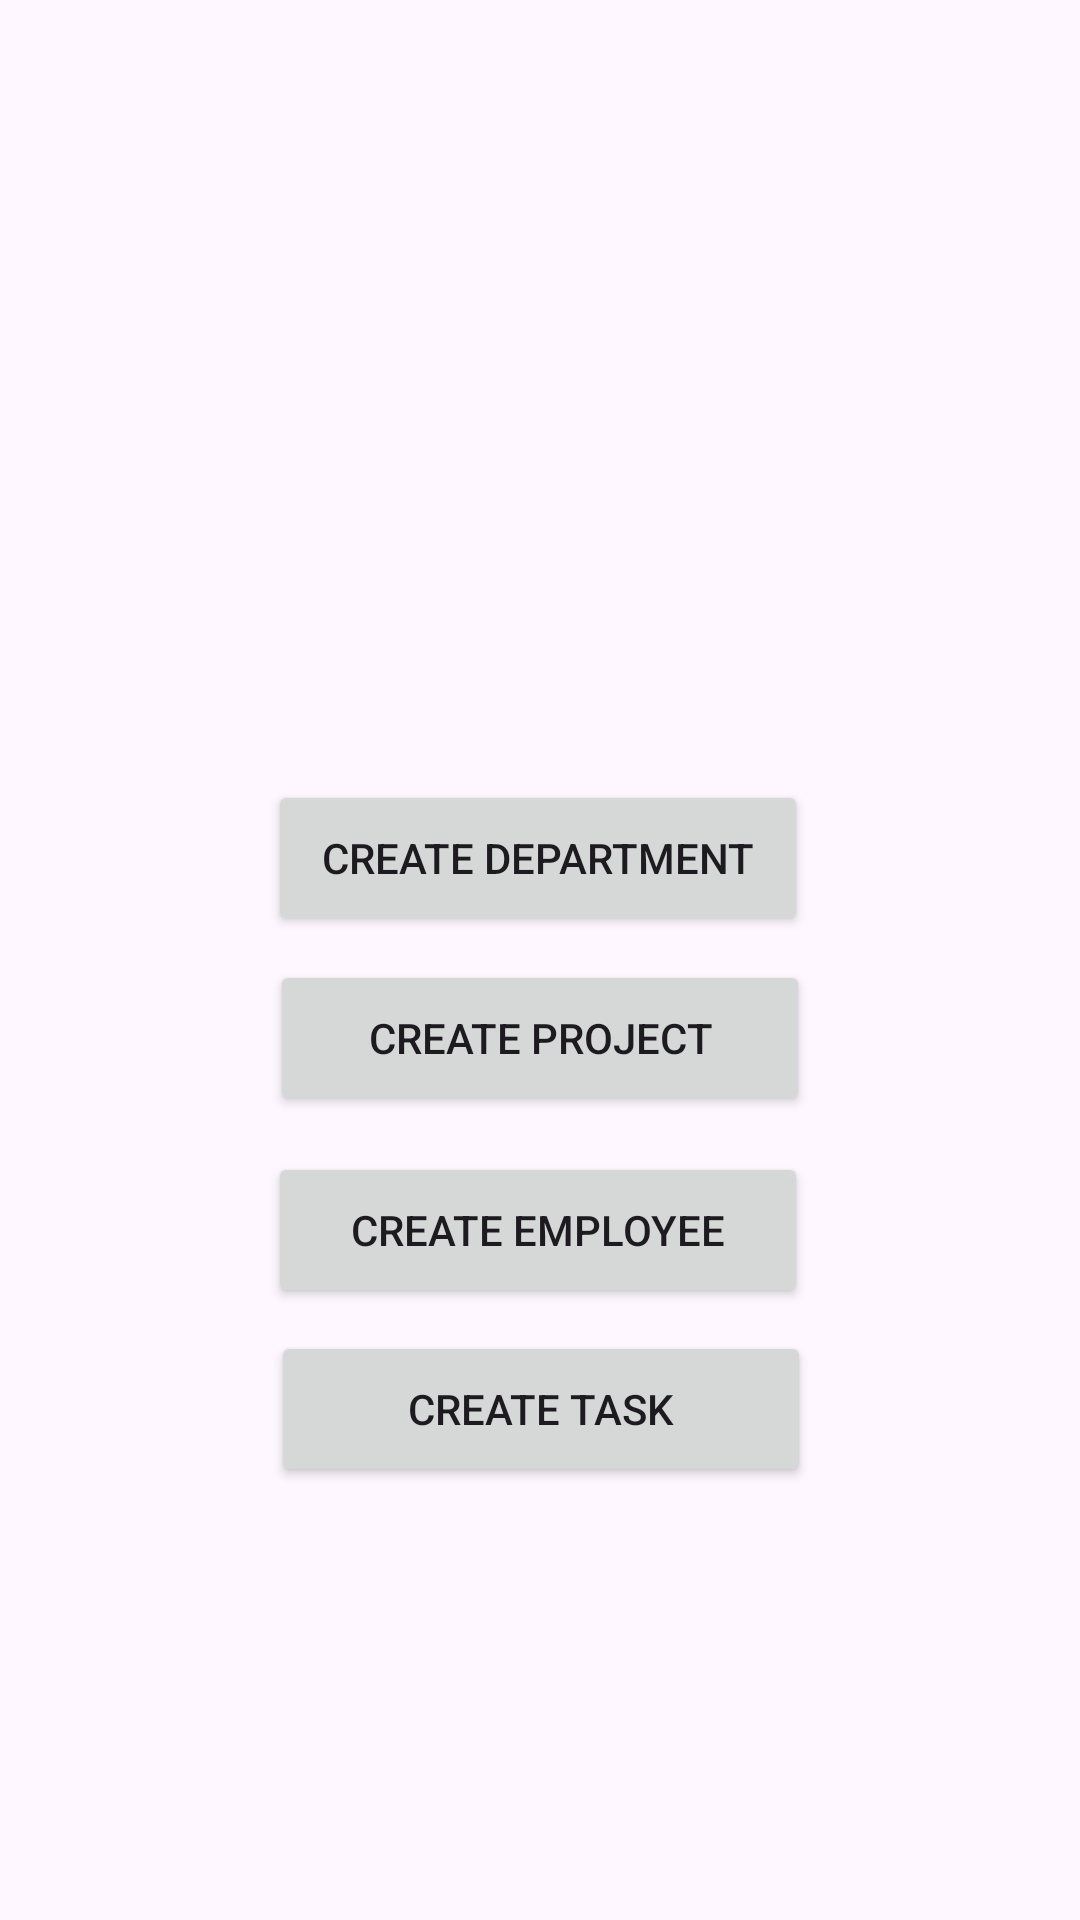

This screen was rendered from an Android layout file. Write that file and the resources it references.
<!-- AndroidManifest.xml: application theme Theme.EMSAdmin -->
<!-- res/layout/add_any_popup.xml -->
<?xml version="1.0" encoding="utf-8"?>
<androidx.constraintlayout.widget.ConstraintLayout xmlns:android="http://schemas.android.com/apk/res/android"
    xmlns:app="http://schemas.android.com/apk/res-auto"
    xmlns:tools="http://schemas.android.com/tools"
    android:layout_width="match_parent"
    android:layout_height="match_parent">

    <Button
        android:id="@+id/btnCreateEmployeePopup"
        android:layout_width="180dp"
        android:layout_height="52dp"
        android:layout_marginTop="12dp"
        android:text="@string/create_employee"
        app:layout_constraintEnd_toEndOf="parent"
        app:layout_constraintHorizontal_bias="0.497"
        app:layout_constraintStart_toStartOf="parent"
        app:layout_constraintTop_toBottomOf="@+id/btnCreateProjectPopup" />

    <Button
        android:id="@+id/btnCreateProjectPopup"
        android:layout_width="180dp"
        android:layout_height="52dp"
        android:layout_marginTop="8dp"
        android:text="@string/create_project"
        app:layout_constraintEnd_toEndOf="parent"
        app:layout_constraintStart_toStartOf="parent"
        app:layout_constraintTop_toBottomOf="@+id/btnCreateDepartmentPopup" />

    <Button
        android:id="@+id/btnCreateDepartmentPopup"
        android:layout_width="180dp"
        android:layout_height="52dp"
        android:layout_marginTop="260dp"
        android:text="@string/create_department"
        app:layout_constraintEnd_toEndOf="parent"
        app:layout_constraintHorizontal_bias="0.497"
        app:layout_constraintStart_toStartOf="parent"
        app:layout_constraintTop_toTopOf="parent" />

    <Button
        android:id="@+id/btnCreateTaskPopup"
        android:layout_width="180dp"
        android:layout_height="52dp"
        android:text="@string/create_task"
        app:layout_constraintBottom_toBottomOf="parent"
        app:layout_constraintEnd_toEndOf="parent"
        app:layout_constraintHorizontal_bias="0.502"
        app:layout_constraintStart_toStartOf="parent"
        app:layout_constraintTop_toBottomOf="@+id/btnCreateEmployeePopup"
        app:layout_constraintVertical_bias="0.051" />
</androidx.constraintlayout.widget.ConstraintLayout>
<!-- resources referenced by this layout -->
<resources>
  <string name="create_department">Create Department</string>
  <string name="create_employee">Create Employee</string>
  <string name="create_project">Create Project</string>
  <string name="create_task">Create Task</string>
  <style name="Theme.EMSAdmin" parent="Base.Theme.EMSAdmin" />
  <style name="Base.Theme.EMSAdmin" parent="Theme.Material3.DayNight.NoActionBar">
          
          
      </style>
</resources>
